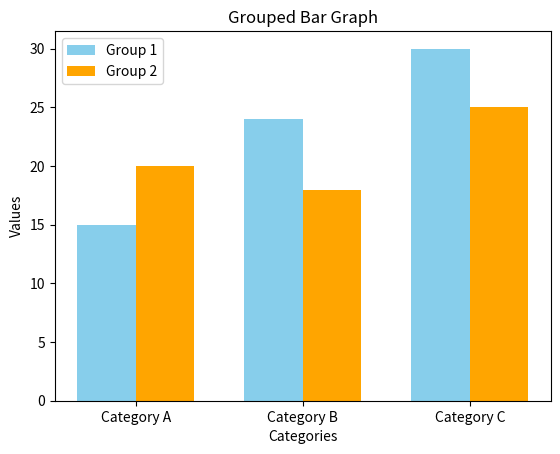

Source code (Python):
"""Example 03 - Grouped bar graph."""
import matplotlib.pyplot as plt
import numpy as np

# Defining categories and their corresponding values for two groups
categories = ['Category A', 'Category B', 'Category C']
values1 = [15, 24, 30]
values2 = [20, 18, 25]

# Setting the width of the bars
bar_width = 0.35

# Calculating bar positions for both groups
bar_positions1 = np.arange(len(categories))
bar_positions2 = bar_positions1 + bar_width

# Creating the first set of bars (Group 1)
plt.bar(bar_positions1, values1, width=bar_width, label='Group 1', color='skyblue')

# Creating the second set of bars (Group 2) next to the first set
plt.bar(bar_positions2, values2, width=bar_width, label='Group 2', color='orange')

# Adding labels to the axes
plt.xlabel('Categories')
plt.ylabel('Values')

# Centering the category names under each pair of bars
plt.xticks(bar_positions1 + bar_width / 2, categories)

# Adding a title to the graph
plt.title('Grouped Bar Graph')

# Displaying a legend to identify the groups
plt.legend()

# Showing the plot
plt.show()
